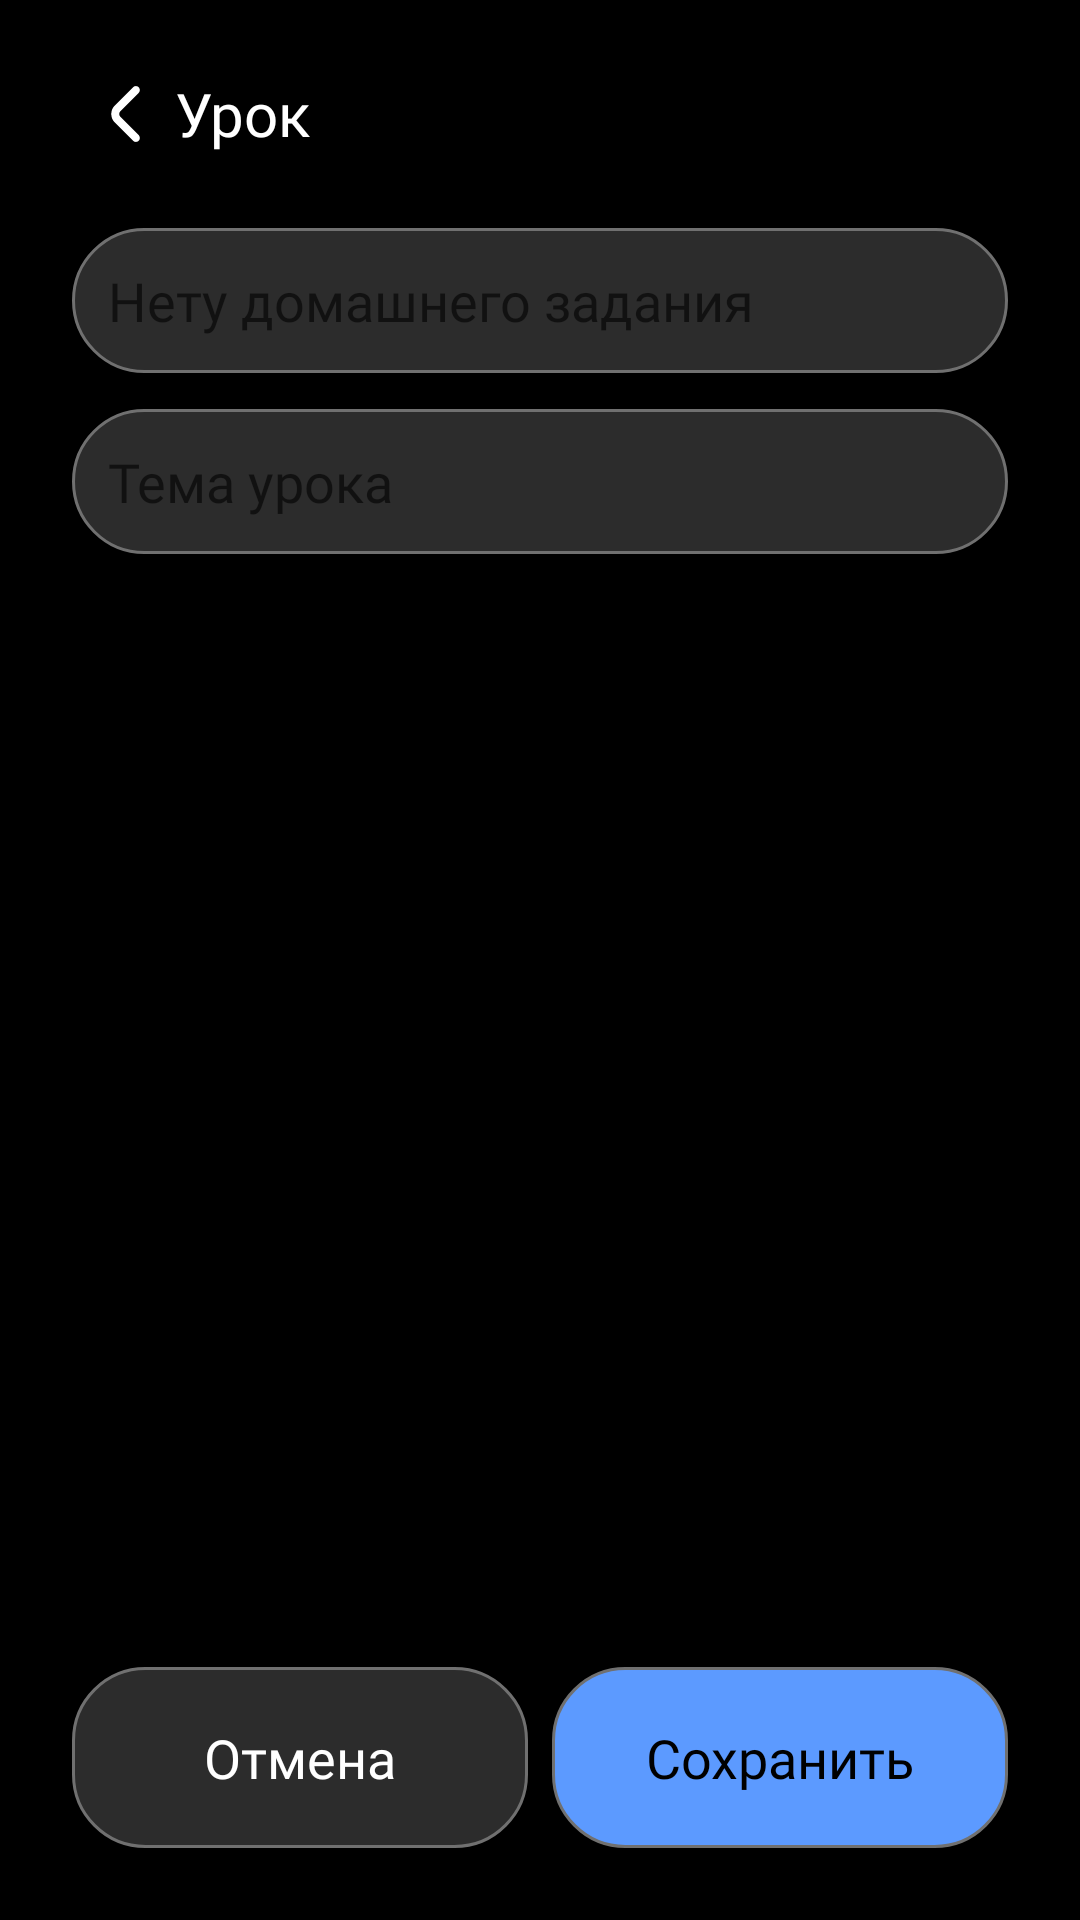

Write the Android layout XML for this screen, with the resource values it uses.
<!-- AndroidManifest.xml: application theme Theme.TutorSchedule -->
<!-- res/layout/update_lesson_fragment_black.xml -->
<?xml version="1.0" encoding="utf-8"?>
<androidx.constraintlayout.widget.ConstraintLayout xmlns:android="http://schemas.android.com/apk/res/android"
    xmlns:tools="http://schemas.android.com/tools"
    xmlns:app="http://schemas.android.com/apk/res-auto"
    tools:ignore="contentDescription"
    android:layout_width="match_parent"
    android:layout_height="match_parent"
    android:background="@color/black">

    <TextView
        android:id="@+id/btnBack"
        android:layout_width="wrap_content"
        android:layout_height="wrap_content"
        android:padding="2dp"
        android:layout_marginTop="20dp"
        android:textColor="@color/white"
        android:textSize="20sp"
        android:layout_marginStart="24dp"
        android:layout_marginEnd="20dp"
        android:fontFamily="@font/gilroy_medium"
        android:text="@string/update_lesson_fragment_btn_back"
        android:gravity="center"
        app:layout_constraintStart_toStartOf="parent"
        app:layout_constraintTop_toTopOf="parent"
        app:drawableStartCompat="@drawable/ic_chevron_left" />

    <EditText
        android:id="@+id/edtUpdateHomeWork"
        android:layout_width="0dp"
        android:layout_height="wrap_content"
        android:layout_marginStart="24dp"
        android:layout_marginEnd="24dp"
        android:background="@drawable/rv_item_bg_2"
        android:fontFamily="@font/gilroy_medium"
        android:inputType="textCapSentences"
        android:padding="12dp"
        android:textColor="@color/white"
        android:textSize="18sp"
        android:layout_marginTop="20dp"
        android:hint="Нету домашнего задания"
        app:layout_constraintTop_toBottomOf="@+id/btnBack"
        app:layout_constraintEnd_toEndOf="parent"
        app:layout_constraintStart_toStartOf="parent" />

    <EditText
        android:id="@+id/edtUpdateTopic"
        android:layout_width="0dp"
        android:layout_height="wrap_content"
        app:layout_constraintStart_toStartOf="@id/edtUpdateHomeWork"
        app:layout_constraintEnd_toEndOf="@id/edtUpdateHomeWork"
        app:layout_constraintTop_toBottomOf="@id/edtUpdateHomeWork"
        android:hint="Тема урока"
        android:background="@drawable/rv_item_bg_2"
        android:layout_marginTop="12dp"
        android:padding="12dp"
        android:inputType="number"
        android:textColor="@color/white"
        android:textSize="18sp"
        android:fontFamily="@font/gilroy_medium"/>

    <TextView
        android:id="@+id/btnCancel"
        android:layout_width="0dp"
        android:layout_height="wrap_content"
        app:layout_constraintStart_toStartOf="@id/edtUpdateHomeWork"
        app:layout_constraintBottom_toBottomOf="parent"
        app:layout_constraintEnd_toStartOf="@id/btnOk"
        android:layout_marginBottom="24dp"
        android:background="@drawable/rv_item_bg_2"
        android:layout_marginTop="12dp"
        android:layout_marginEnd="8dp"
        android:padding="18dp"
        android:gravity="center"
        android:text="@string/common_btn_cancel_gray_background"
        android:textColor="@color/white"
        android:textSize="18sp"
        android:fontFamily="@font/gilroy_medium"/>

    <TextView
        android:id="@+id/btnOk"
        android:layout_width="0dp"
        android:layout_height="wrap_content"
        app:layout_constraintStart_toEndOf="@id/btnCancel"
        app:layout_constraintBottom_toBottomOf="@id/btnCancel"
        app:layout_constraintEnd_toEndOf="@id/edtUpdateHomeWork"
        android:background="@drawable/btn_ok_bg"
        android:layout_marginTop="12dp"
        android:padding="18dp"
        android:gravity="center"
        android:text="@string/common_btn_save_blue_background"
        android:textColor="@color/black"
        android:textSize="18sp"
        android:fontFamily="@font/gilroy_medium"/>

</androidx.constraintlayout.widget.ConstraintLayout>
<!-- resources referenced by this layout -->
<resources>
  <color name="black">#FF000000</color>
  <color name="white">#FFFFFFFF</color>
  <!-- drawable btn_ok_bg (drawable) -->
  <?xml version="1.0" encoding="utf-8"?>
  <shape xmlns:android="http://schemas.android.com/apk/res/android"
      android:shape="rectangle">
  
      <solid android:color="@color/accentBlue"/>
      <corners android:radius="24dp"/>
      <stroke android:width="1dp"
          android:color="@color/gray"/>
  
  
  </shape>
  <!-- drawable rv_item_bg_2 (drawable) -->
  <?xml version="1.0" encoding="utf-8"?>
  <shape xmlns:android="http://schemas.android.com/apk/res/android"
      android:shape="rectangle">
  
      <solid android:color="@color/c2c2c2c"/>
      <corners android:radius="24dp"/>
      <stroke android:width="1dp"
          android:color="@color/gray"/>
  
  
  </shape>
  <string name="common_btn_cancel_gray_background">Отмена</string>
  <string name="common_btn_save_blue_background">Сохранить</string>
  <string name="update_lesson_fragment_btn_back">Урок</string>
  <style name="Theme.TutorSchedule" parent="Theme.MaterialComponents.DayNight.NoActionBar"> // убрать название приложения
          
          
          <item name="colorPrimary">@color/skyBlue</item>
          
          <item name="colorPrimaryVariant">@color/black</item>
          <item name="android:navigationBarColor">@color/black</item>
          <item name="colorOnPrimary">@color/white</item>
          
          <item name="colorSecondary">@color/teal_200</item>
          <item name="colorSecondaryVariant">@color/teal_700</item>
          <item name="colorOnSecondary">@color/black</item>
          
          <item name="android:statusBarColor" tools:targetApi="l">?attr/colorPrimaryVariant</item>
          
          
          <item name="android:timePickerStyle">@style/timePickerTheme</item>
  
      </style>
  <color name="accentBlue">#5C9AFF</color>
  <color name="gray">#707070</color>
  <color name="c2c2c2c">#2C2C2C</color>
  <color name="skyBlue">#3F75FF</color>
  <color name="teal_200">#FF03DAC5</color>
  <color name="teal_700">#FF018786</color>
  <style name="timePickerTheme" parent="ThemeOverlay.MaterialComponents.TimePicker">
          
          <item name="android:colorAccent">@color/accentBlue</item>
          
          <item name="android:textColorPrimary">@color/white</item>
          
          <item name="android:windowBackground">@color/c2c2c2c</item>
          
          <item name="android:textColorPrimaryInverse">@color/black</item>
          
          <item name="android:textColorSecondaryInverse">@color/black</item>
          
          <item name="android:textColorSecondary">@color/gray</item>
          
          <item name="android:buttonBarNegativeButtonStyle">@style/Button_Negative</item>
          <item name="android:buttonBarPositiveButtonStyle">@style/Button_Positive</item>
          <item name="android:timePickerMode">spinner</item>
      </style>
  <style name="Button_Negative" parent="Widget.MaterialComponents.Button.TextButton">
          <item name="android:backgroundTint">@color/c2c2c2c</item>
          <item name="strokeWidth">1dp</item>
          <item name="strokeColor">@color/white</item>
          <item name="cornerRadius">16dp</item>
          <item name="android:textColor">@color/white</item>
          <item name="android:padding">12dp</item>
          <item name="android:textSize">14sp</item>
          <item name="android:layout_marginEnd">24dp</item>
          <item name="fontFamily">@font/gilroy_medium</item>
      </style>
  <style name="Button_Positive" parent="Widget.MaterialComponents.Button.TextButton">
          <item name="android:backgroundTint">@color/accentBlue</item>
          <item name="strokeWidth">1dp</item>
          <item name="strokeColor">@color/white</item>
          <item name="cornerRadius">16dp</item>
          <item name="android:textColor">@color/black</item>
          <item name="android:padding">12dp</item>
          <item name="android:textSize">14sp</item>
          <item name="fontFamily">@font/gilroy_medium</item>
      </style>
</resources>
